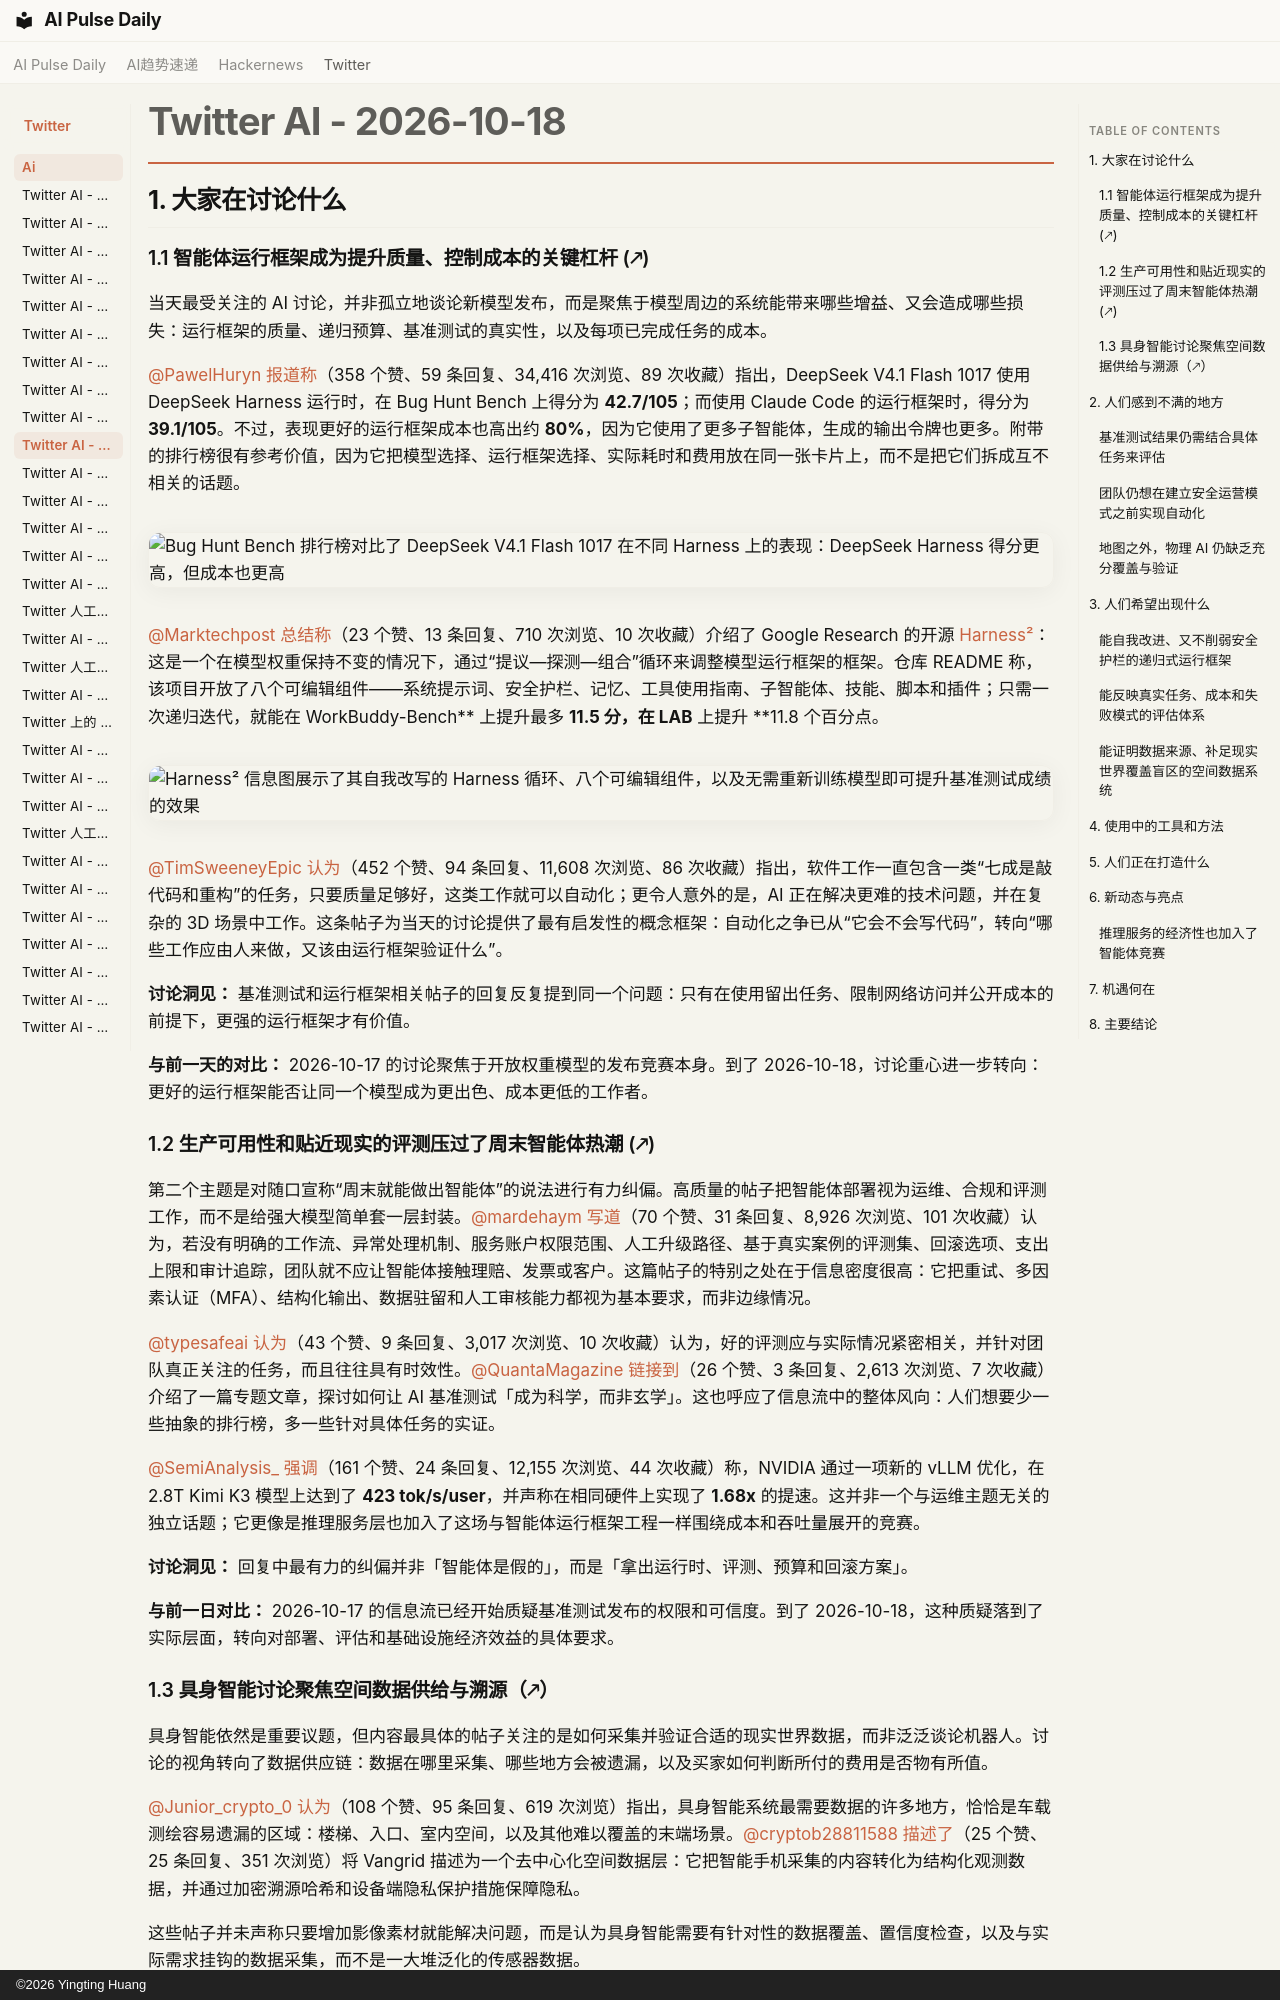

repository: vibewatch/vibewatch.github.io · page: twitter/ai/2026-10-18.zh/index.html · generator: mkdocs · copyright: ©2026 Yingting Huang

# Twitter AI - 2026-10-18

## 1. 大家在讨论什么

### 1.1 智能体运行框架成为提升质量、控制成本的关键杠杆 (🡕)

当天最受关注的 AI 讨论，并非孤立地谈论新模型发布，而是聚焦于模型周边的系统能带来哪些增益、又会造成哪些损失：运行框架的质量、递归预算、基准测试的真实性，以及每项已完成任务的成本。

[@PawelHuryn](https://x.com/PawelHuryn) [报道称](https://x.com/PawelHuryn/status/2111730046691836064)（358 个赞、59 条回复、34,416 次浏览、89 次收藏）指出，DeepSeek V4.1 Flash 1017 使用 DeepSeek Harness 运行时，在 Bug Hunt Bench 上得分为 **42.7/105**；而使用 Claude Code 的运行框架时，得分为 **39.1/105**。不过，表现更好的运行框架成本也高出约 **80%**，因为它使用了更多子智能体，生成的输出令牌也更多。附带的排行榜很有参考价值，因为它把模型选择、运行框架选择、实际耗时和费用放在同一张卡片上，而不是把它们拆成互不相关的话题。

![Bug Hunt Bench 排行榜对比了 DeepSeek V4.1 Flash 1017 在不同 Harness 上的表现：DeepSeek Harness 得分更高，但成本也更高](https://pbs.twimg.com/media/HU5fR3oXgAAfdIU.jpg)

[@Marktechpost](https://x.com/Marktechpost) [总结称](https://x.com/Marktechpost/status/2111737885141688348)（23 个赞、13 条回复、710 次浏览、10 次收藏）介绍了 Google Research 的开源 [Harness²](https://github.com/google-research/harness2)：这是一个在模型权重保持不变的情况下，通过“提议—探测—组合”循环来调整模型运行框架的框架。仓库 README 称，该项目开放了八个可编辑组件——系统提示词、安全护栏、记忆、工具使用指南、子智能体、技能、脚本和插件；只需一次递归迭代，就能在 WorkBuddy-Bench** 上提升最多 **11.5 分，在 LAB** 上提升 **11.8 个百分点。

![Harness² 信息图展示了其自我改写的 Harness 循环、八个可编辑组件，以及无需重新训练模型即可提升基准测试成绩的效果](https://pbs.twimg.com/media/HU5jXBkaEAAvV3o.jpg)

[@TimSweeneyEpic](https://x.com/TimSweeneyEpic) [认为](https://x.com/TimSweeneyEpic/status/2111633221725122769)（452 个赞、94 条回复、11,608 次浏览、86 次收藏）指出，软件工作一直包含一类“七成是敲代码和重构”的任务，只要质量足够好，这类工作就可以自动化；更令人意外的是，AI 正在解决更难的技术问题，并在复杂的 3D 场景中工作。这条帖子为当天的讨论提供了最有启发性的概念框架：自动化之争已从“它会不会写代码”，转向“哪些工作应由人来做，又该由运行框架验证什么”。

**讨论洞见：** 基准测试和运行框架相关帖子的回复反复提到同一个问题：只有在使用留出任务、限制网络访问并公开成本的前提下，更强的运行框架才有价值。

**与前一天的对比：** 2026-10-17 的讨论聚焦于开放权重模型的发布竞赛本身。到了 2026-10-18，讨论重心进一步转向：更好的运行框架能否让同一个模型成为更出色、成本更低的工作者。

### 1.2 生产可用性和贴近现实的评测压过了周末智能体热潮 (🡕)

第二个主题是对随口宣称“周末就能做出智能体”的说法进行有力纠偏。高质量的帖子把智能体部署视为运维、合规和评测工作，而不是给强大模型简单套一层封装。[@mardehaym](https://x.com/mardehaym) [写道](https://x.com/mardehaym/status/2111803050490757223)（70 个赞、31 条回复、8,926 次浏览、101 次收藏）认为，若没有明确的工作流、异常处理机制、服务账户权限范围、人工升级路径、基于真实案例的评测集、回滚选项、支出上限和审计追踪，团队就不应让智能体接触理赔、发票或客户。这篇帖子的特别之处在于信息密度很高：它把重试、多因素认证（MFA）、结构化输出、数据驻留和人工审核能力都视为基本要求，而非边缘情况。

[@typesafeai](https://x.com/typesafeai) [认为](https://x.com/typesafeai/status/2111875713737380347)（43 个赞、9 条回复、3,017 次浏览、10 次收藏）认为，好的评测应与实际情况紧密相关，并针对团队真正关注的任务，而且往往具有时效性。[@QuantaMagazine](https://x.com/QuantaMagazine) [链接到](https://x.com/QuantaMagazine/status/2111597628471287814)（26 个赞、3 条回复、2,613 次浏览、7 次收藏）介绍了一篇专题文章，探讨如何让 AI 基准测试「成为科学，而非玄学」。这也呼应了信息流中的整体风向：人们想要少一些抽象的排行榜，多一些针对具体任务的实证。

[@SemiAnalysis_](https://x.com/SemiAnalysis_) [强调](https://x.com/SemiAnalysis_/status/2111627094878790023)（161 个赞、24 条回复、12,155 次浏览、44 次收藏）称，NVIDIA 通过一项新的 vLLM 优化，在 2.8T Kimi K3 模型上达到了 **423 tok/s/user**，并声称在相同硬件上实现了 **1.68x** 的提速。这并非一个与运维主题无关的独立话题；它更像是推理服务层也加入了这场与智能体运行框架工程一样围绕成本和吞吐量展开的竞赛。

**讨论洞见：** 回复中最有力的纠偏并非「智能体是假的」，而是「拿出运行时、评测、预算和回滚方案」。

**与前一日对比：** 2026-10-17 的信息流已经开始质疑基准测试发布的权限和可信度。到了 2026-10-18，这种质疑落到了实际层面，转向对部署、评估和基础设施经济效益的具体要求。
